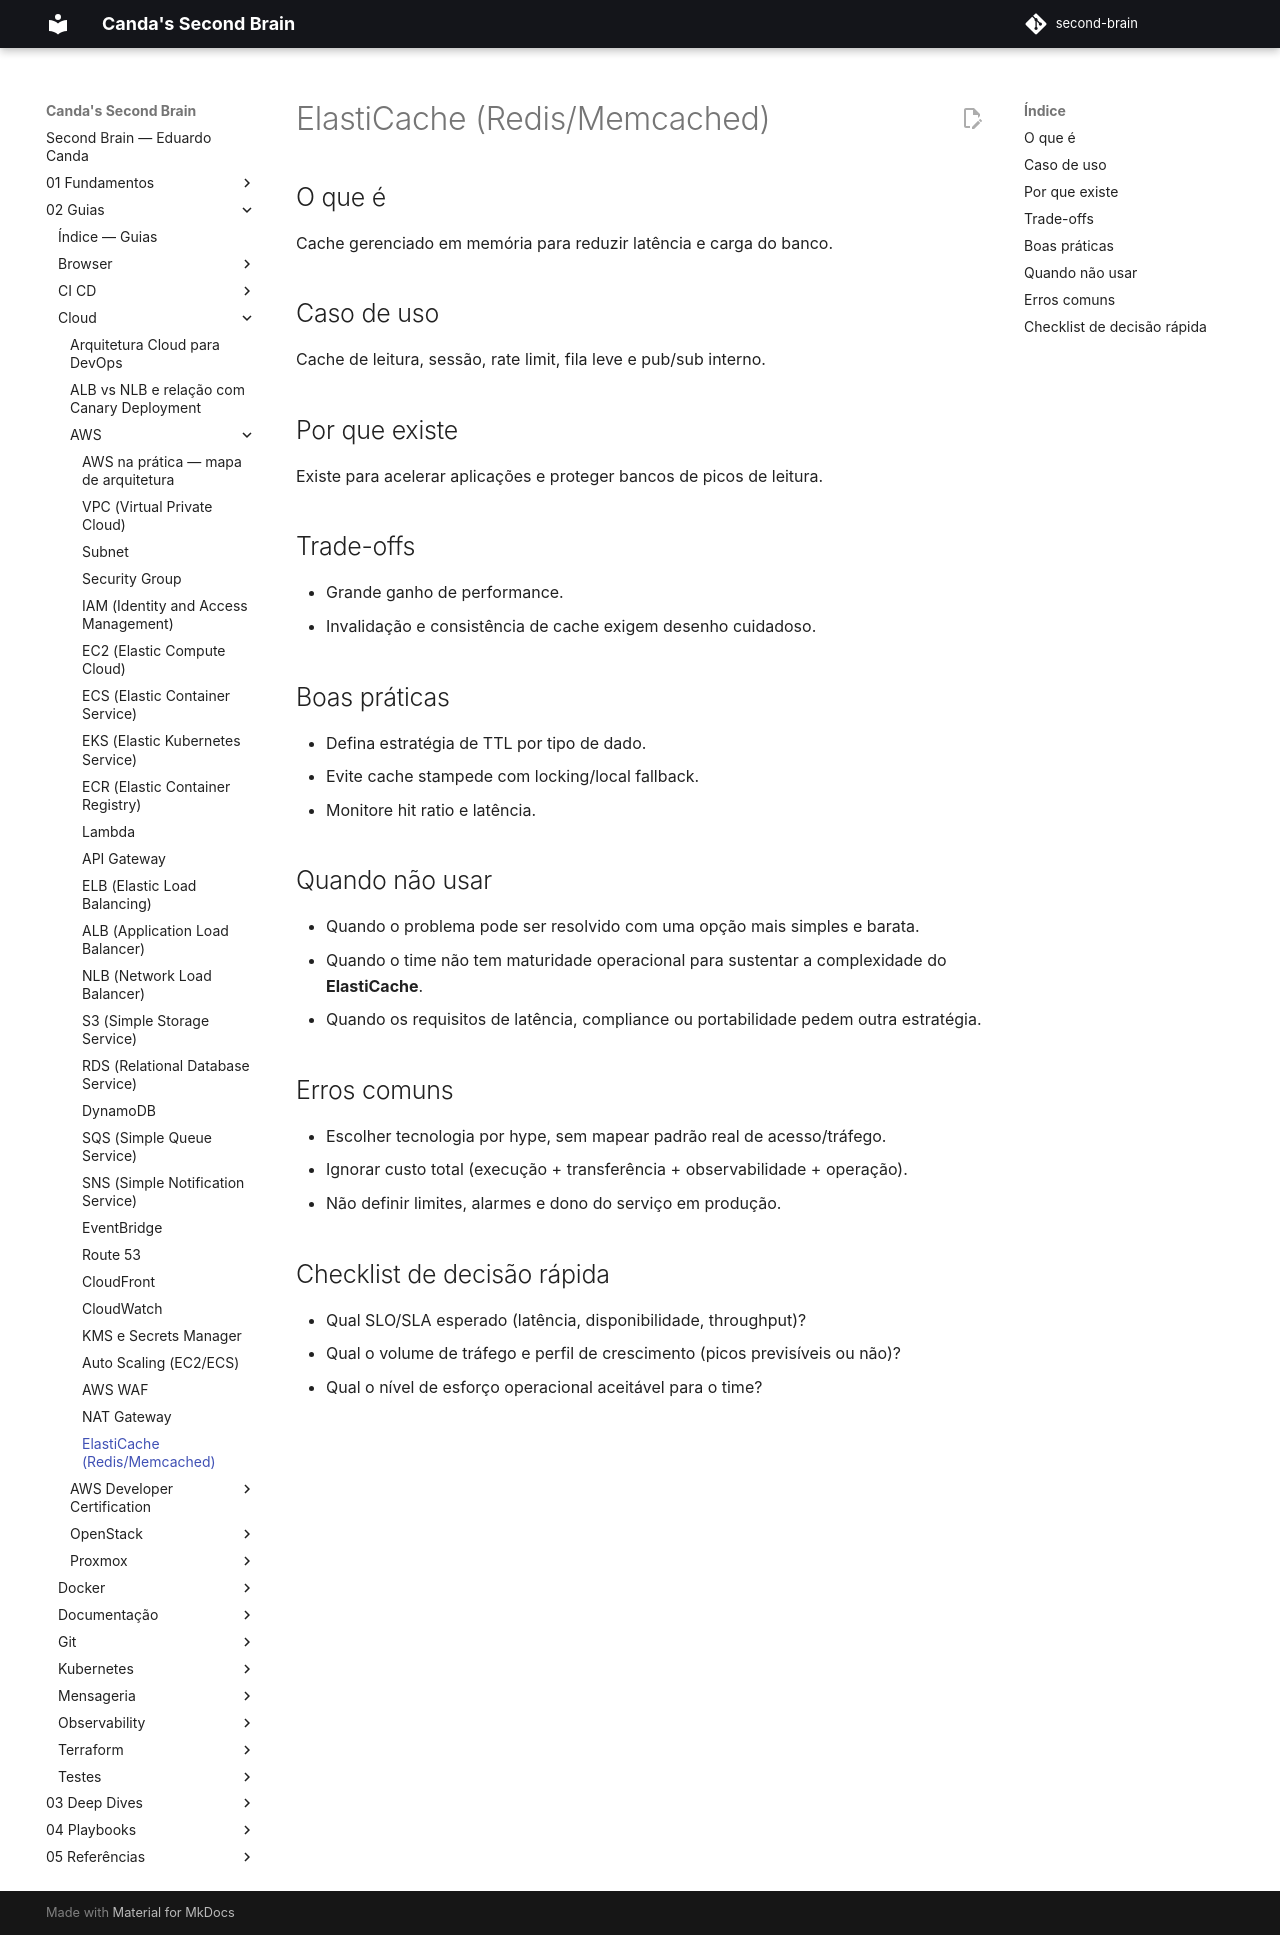

repository: EduardoCanda/second-brain · page: 02 - Guias/Cloud/AWS/27 - ElastiCache/index.html · generator: mkdocs

# ElastiCache (Redis/Memcached)

## O que é
Cache gerenciado em memória para reduzir latência e carga do banco.

## Caso de uso
Cache de leitura, sessão, rate limit, fila leve e pub/sub interno.

## Por que existe
Existe para acelerar aplicações e proteger bancos de picos de leitura.

## Trade-offs
- Grande ganho de performance.
- Invalidação e consistência de cache exigem desenho cuidadoso.

## Boas práticas
- Defina estratégia de TTL por tipo de dado.
- Evite cache stampede com locking/local fallback.
- Monitore hit ratio e latência.

## Quando não usar
- Quando o problema pode ser resolvido com uma opção mais simples e barata.
- Quando o time não tem maturidade operacional para sustentar a complexidade do **ElastiCache**.
- Quando os requisitos de latência, compliance ou portabilidade pedem outra estratégia.

## Erros comuns
- Escolher tecnologia por hype, sem mapear padrão real de acesso/tráfego.
- Ignorar custo total (execução + transferência + observabilidade + operação).
- Não definir limites, alarmes e dono do serviço em produção.

## Checklist de decisão rápida
- Qual SLO/SLA esperado (latência, disponibilidade, throughput)?
- Qual o volume de tráfego e perfil de crescimento (picos previsíveis ou não)?
- Qual o nível de esforço operacional aceitável para o time?
